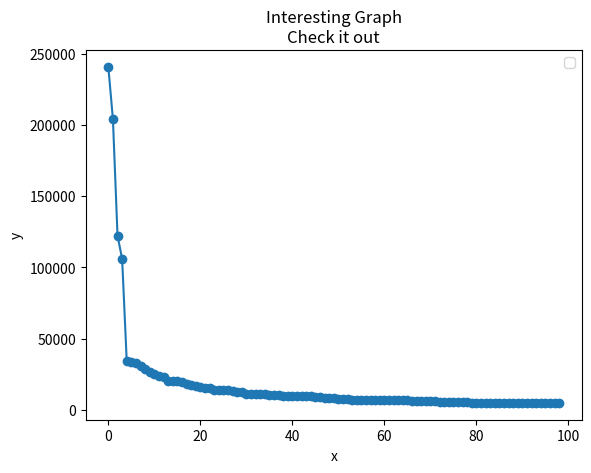

Recreate this plot in Python.
import matplotlib.pyplot as plt
v = [240616, 203951, 122116, 106016, 34136, 33560, 32988, 31060, 28306, 26198,
     25413, 23416, 22988, 20488, 20416, 20388, 19860, 17988, 17080, 16870, 15760,
     15460, 15360, 14188, 14088, 13960, 13862, 12860, 12750, 12360, 11375, 10988,
     10980, 10934, 10816, 10488, 10440, 10127, 9887, 9860, 9816, 9693, 9488, 9460, 9460, 9047,
     8660, 8188, 7988, 7960, 7788, 7660, 7460, 7000, 6990, 6960, 6860, 6860, 6860,
     6850, 6788, 6788, 6676, 6617, 6588, 6567, 6521, 6250, 6227, 6127, 6088, 6004,
     5701, 5600, 5522, 5488, 5460, 5360, 5340, 5097, 5071, 5060,  5060, 5057, 5017, 5000,
     4960, 4960, 4960, 4960, 4960, 4927, 4927, 4917, 4907, 4872, 4860, 4840, 4831]
print(len(v))
# bins = range(v[0],v[-1],-100)
plt.plot(range(len(v)), v, marker="o")
plt.xlabel('x')
plt.ylabel('y')
plt.title('Interesting Graph\nCheck it out')
plt.legend()
plt.show()
